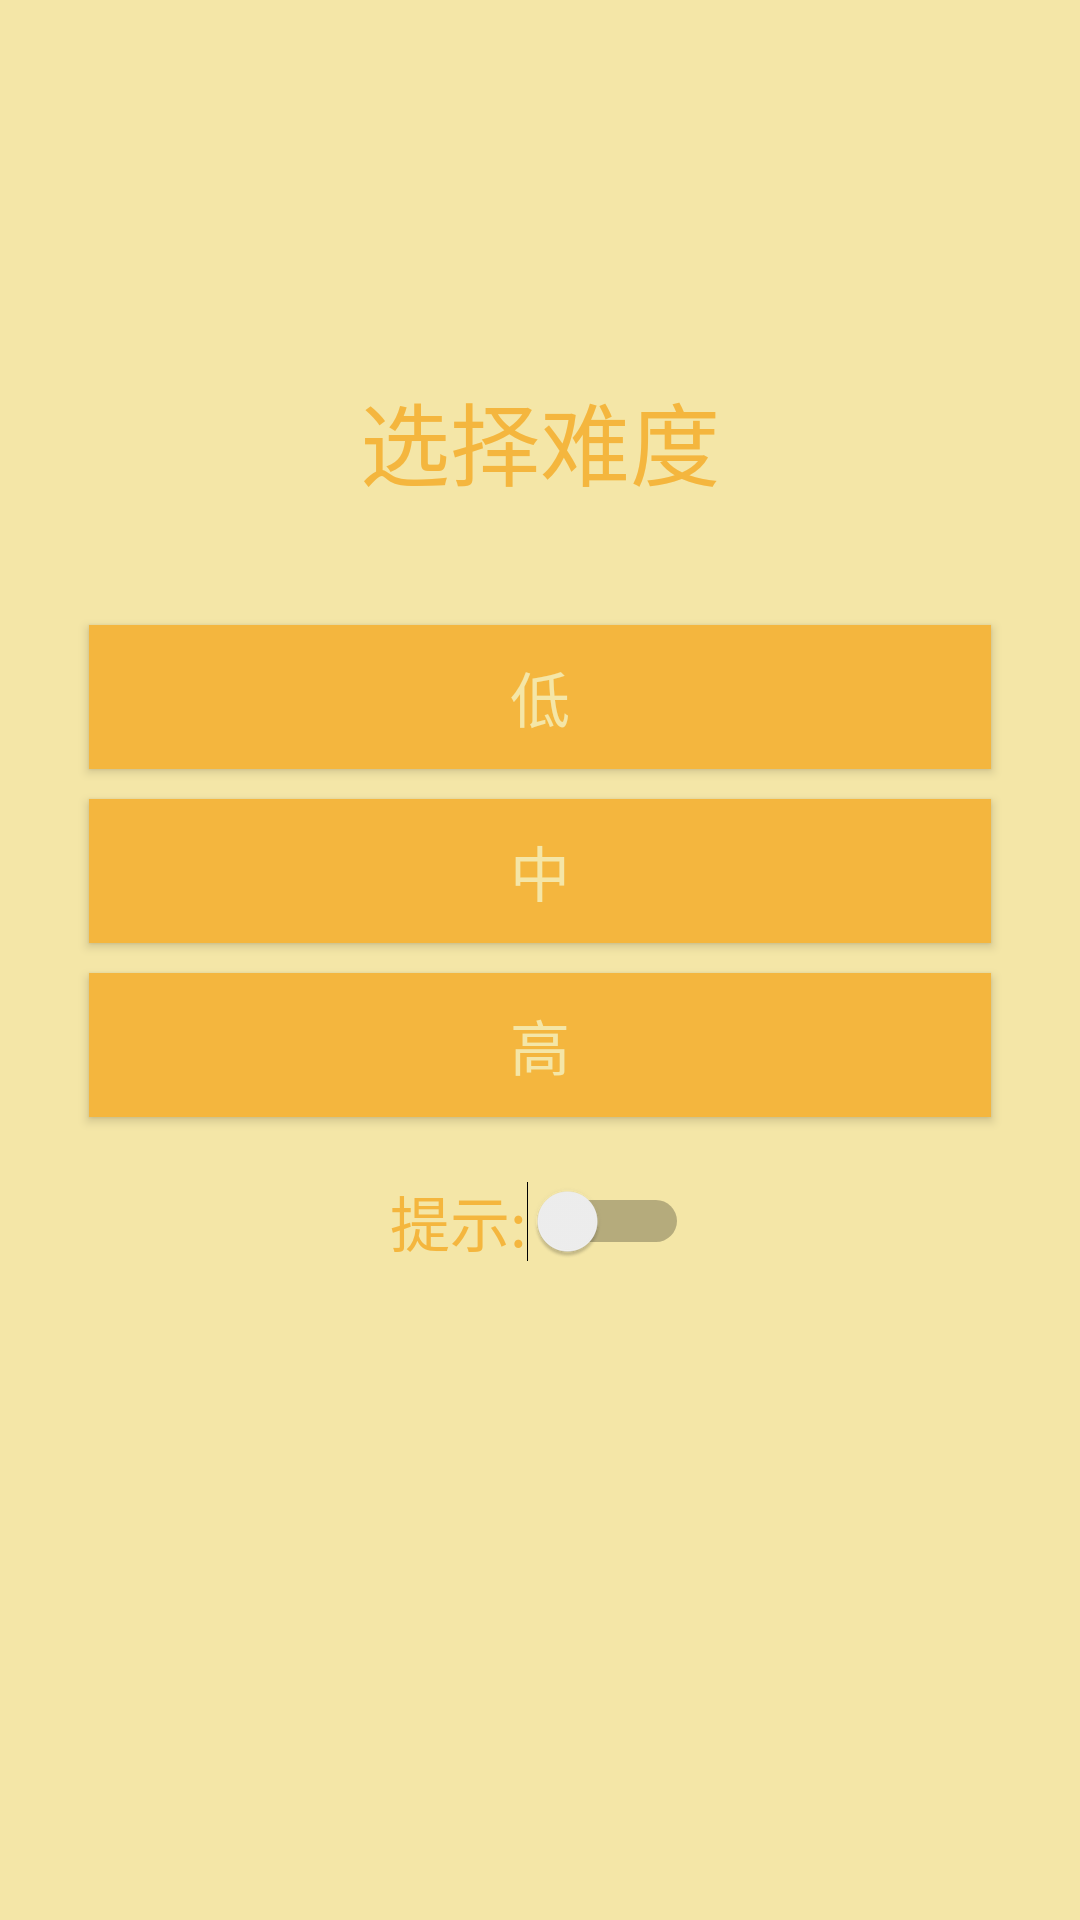

The Android layout XML behind this screen, and the referenced resources:
<!-- AndroidManifest.xml: application theme AppTheme -->
<!-- res/layout/activity_main.xml -->
<RelativeLayout xmlns:android="http://schemas.android.com/apk/res/android"
    xmlns:tools="http://schemas.android.com/tools" android:layout_width="match_parent"
    android:layout_height="match_parent" android:paddingLeft="@dimen/activity_horizontal_margin"
    android:paddingRight="@dimen/activity_horizontal_margin"
    android:paddingTop="@dimen/activity_vertical_margin"
    android:paddingBottom="@dimen/activity_vertical_margin" tools:context=".NineActivity"
    android:background="@color/background">

    <TextView
        android:layout_width="match_parent"
        android:layout_height="wrap_content"
        android:text="选择难度"
        android:textSize="30sp"
        android:layout_margin="10dp"
        android:gravity="center"
        android:layout_above="@+id/line1"
        android:textColor="@color/main"
        />
    <LinearLayout
        android:id="@+id/line1"
        android:layout_width="match_parent"
        android:layout_height="wrap_content"
        android:layout_centerInParent="true"
        android:orientation="vertical"
        android:layout_margin="25dp"
        >

        <Button
            android:id="@+id/nine_button1"
            android:layout_width="match_parent"
            android:layout_height="wrap_content"
            android:text="低"
            android:background="@drawable/style_button_login"
            android:textColor="@color/background"
            android:textSize="20sp"
            android:layout_margin="5dp"
            />
        <Button
            android:id="@+id/nine_button2"
            android:layout_width="match_parent"
            android:layout_height="wrap_content"
            android:text="中"
            android:background="@drawable/style_button_login"
            android:textColor="@color/background"
            android:textSize="20sp"
            android:layout_margin="5dp"
            />
        <Button
            android:id="@+id/nine_button3"
            android:layout_width="match_parent"
            android:layout_height="wrap_content"
            android:background="@drawable/style_button_login"
            android:text="高"
            android:textColor="@color/background"
            android:textSize="20sp"
            android:layout_margin="5dp"
            />
        <Switch
            android:layout_margin="15dp"
            android:id="@+id/switch1"
            android:layout_width="wrap_content"
            android:layout_height="wrap_content"
            android:layout_gravity="center"
            android:text="提示:"
            android:textColor="@color/main"
            android:textSize="20sp"
            />
        
    </LinearLayout>


</RelativeLayout>
<!-- resources referenced by this layout -->
<resources>
  <color name="background">#f4e6a7</color>
  <color name="main">#F4B63E</color>
  <!-- drawable style_button_login (drawable) -->
  <?xml version="1.0" encoding="utf-8"?>
  <selector xmlns:android="http://schemas.android.com/apk/res/android">
      <item android:state_pressed="true"
          android:drawable="@color/white">//定义当button获得 focus时的形态
      </item>
      <item android:state_enabled="true"
          android:drawable="@color/main">//按钮初始显示
  
  
      </item>
  </selector>
  <style name="AppTheme" parent="Theme.AppCompat.Light.NoActionBar">
          
      </style>
  <color name="white">#ffffff</color>
</resources>
